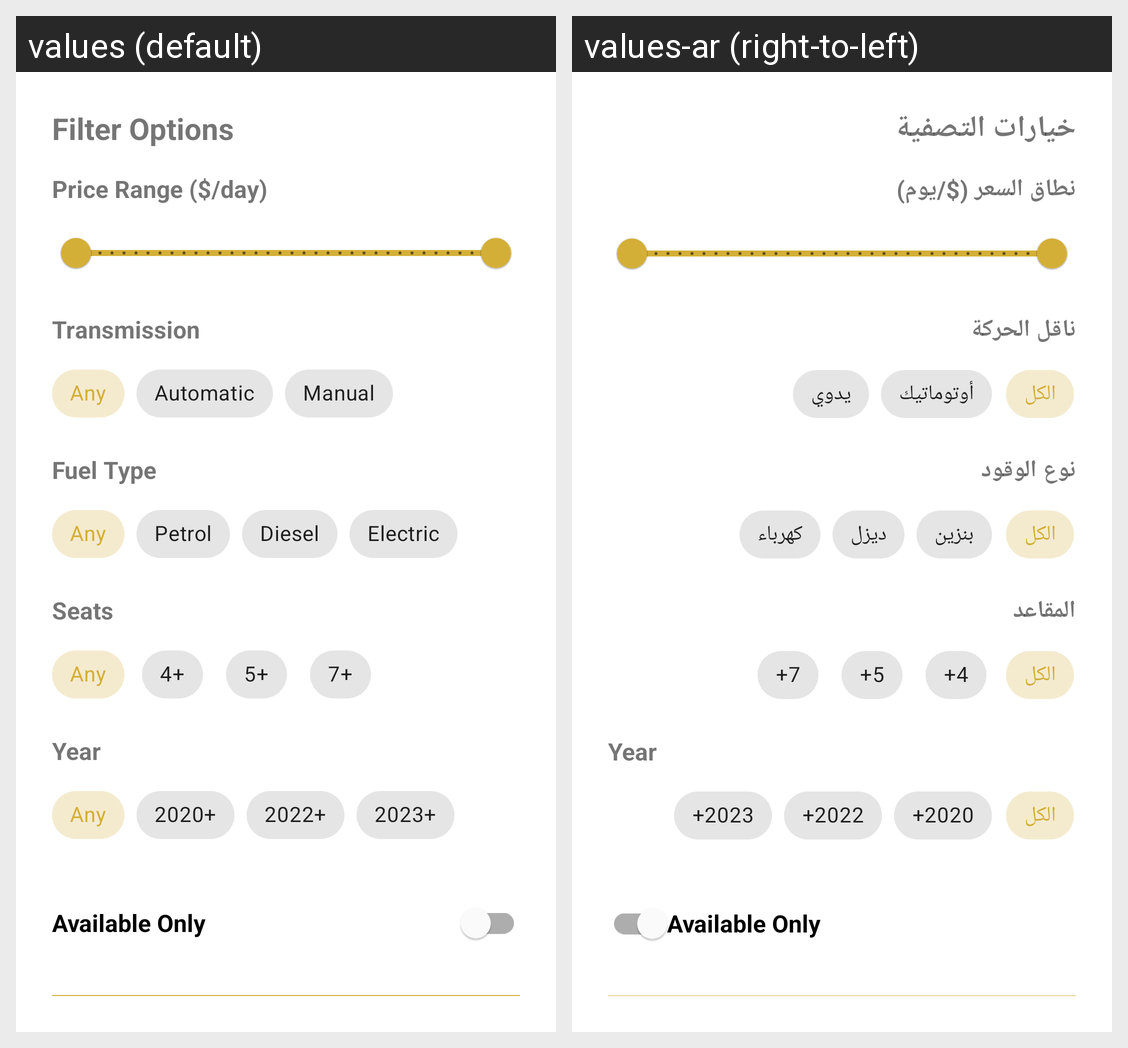

The Android screen above is rendered under two locales of the same app. Produce the string resources it draws, with the default and per-locale values.
Android screen res/layout/bottom_sheet_filter.xml rendered under 2 locales, left to right: values (default), values-ar (right-to-left). Device: Nexus 5 (rendered at 1080×1920; each locale shown at half size, 540×960, under a caption strip naming it); theme Theme.Car_booking_app.
Strings drawn on this screen, with the default value and each locale's value (text and hints the layout hard-codes, and strings that could not be matched under every locale, appear in the picture but are not listed):

filter_options
  values: Filter Options
  values-ar: خيارات التصفية

price_range
  values: Price Range ($/day)
  values-ar: نطاق السعر ($/يوم)

transmission
  values: Transmission
  values-ar: ناقل الحركة

any
  values: Any
  values-ar: الكل

automatic
  values: Automatic
  values-ar: أوتوماتيك

manual
  values: Manual
  values-ar: يدوي

fuel_type
  values: Fuel Type
  values-ar: نوع الوقود

petrol
  values: Petrol
  values-ar: بنزين

diesel
  values: Diesel
  values-ar: ديزل

electric
  values: Electric
  values-ar: كهرباء

seats
  values: Seats
  values-ar: المقاعد

year
  values: Year
  values-ar: Year  [not translated; the default value is used]

available_only
  values: Available Only
  values-ar: Available Only  [not translated; the default value is used]
